Run: headless pygame with SDL's dummy video driver; simulated clock (each Clock.tick advances the game by its frame time, no real sleeping); random seed 0; keys injected as events and as key.get_pressed() state; no mouse input.
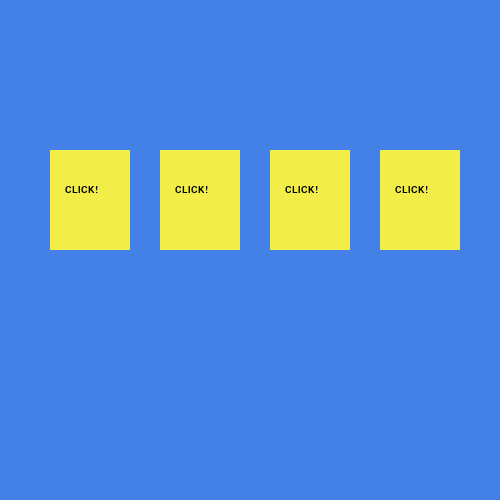
Frame 1 of 4 · flips 1–60 · no input
Frame 2 of 4 · flips 61–180 · tapped SPACE, RETURN · held RIGHT (→), D · screen unchanged from frame 1, image omitted
Frame 3 of 4 · flips 181–300 · held DOWN (↓), S · screen unchanged from frame 2, image omitted
Frame 4 of 4 · flips 301–420 · held LEFT (←), A, UP (↑), W · screen unchanged from frame 3, image omitted

The pygame program that drew these frames:

import pygame
pygame.init()

# CONSTANTES
ANCHO, ALTO = 500, 500
FPS = 30
COLOR_FONDO = (67, 129, 230)
COLOR_CARTAS = (242, 237, 73)
COLOR_BORDE = (80, 3, 148)
BLACK = (0, 0, 0)
WHITE = (255, 255, 255)

screen = pygame.display.set_mode((ANCHO, ALTO))
reloj = pygame.time.Clock()
screen.fill(COLOR_FONDO)

# CLASE PADRE
class Area():
    def __init__(self, x, y, w, h, color=None):
        self.rect = pygame.Rect(x, y, w, h)
        self.color = color

    def update_color(self, new_color):
        self.color = new_color

    def fill(self):
        pygame.draw.rect(screen, self.color, self.rect)

    def border(self, border_color, border_width):
        pygame.draw.rect(screen, border_color, self.rect, border_width)


class Label(Area):
    def set_text(self, text, text_size=14, text_color=BLACK):
        self.image = pygame.font.SysFont('verdana', text_size).render(text, 1, text_color)

    def draw(self, dist_x=10, dist_y=10):
        self.fill()
        screen.blit(self.image, (self.rect.x + dist_x, self.rect.y + dist_y))

# CREANDO OBJETOS
x = 50 # valor inicial para la coordenada x
cards = [] # lista que almacena los objetos *cartas/tarjetas

# Ciclo para crear las cartas e ingresarlas en la lista
for i in range(4):
    card = Label(x, 150, 80, 100, COLOR_CARTAS)
    card.set_text('CLICK!')
    cards.append(card)
    x += 110

while True:
    # recorremos la lista de tarjetas y las dibujamos en pantalla
    for card in cards:
        card.border(COLOR_BORDE, 8)
        card.draw(15, 35)

    pygame.display.update()
    reloj.tick(FPS)

pygame.quit()
